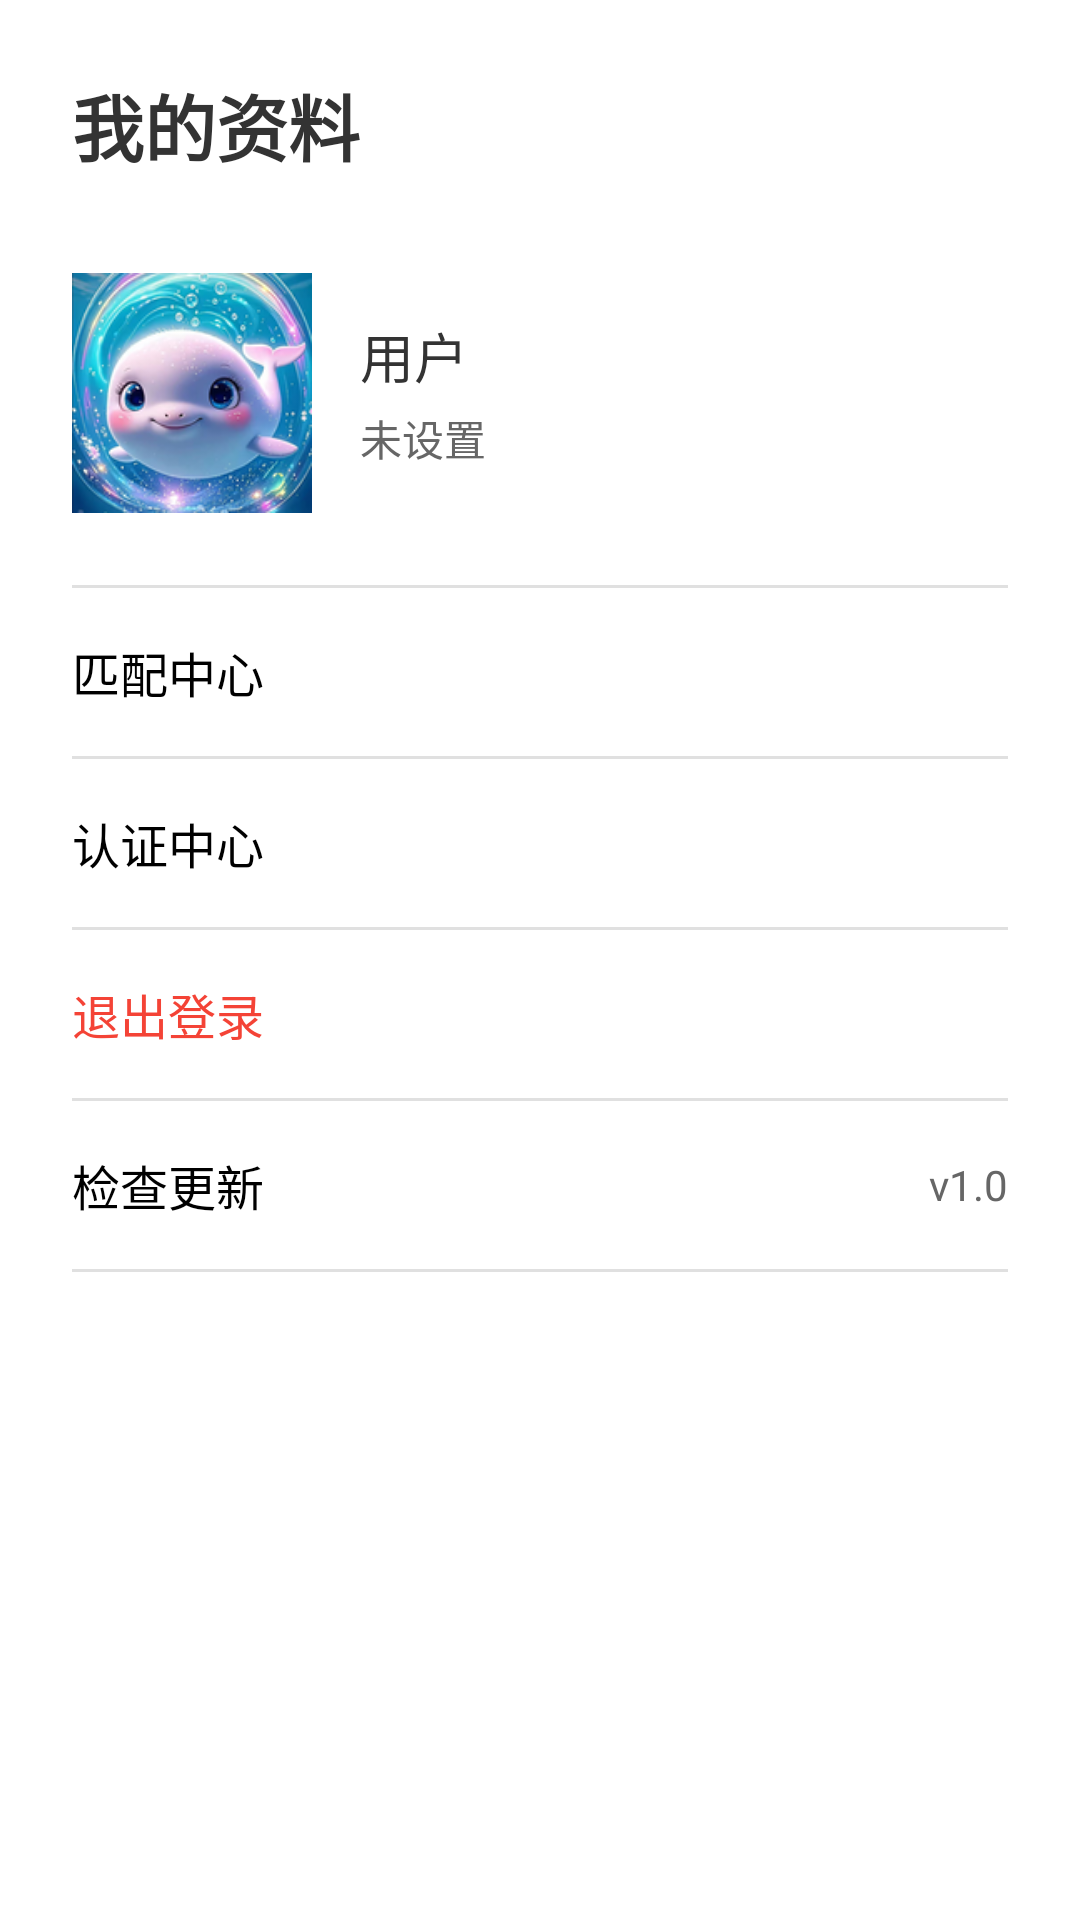

Reconstruct the res/layout file that produces this screen, plus the resources it refers to.
<!-- AndroidManifest.xml: application theme Theme.AiLove -->
<!-- res/layout/fragment_profile.xml -->
<?xml version="1.0" encoding="utf-8"?>
<LinearLayout xmlns:android="http://schemas.android.com/apk/res/android"
    android:layout_width="match_parent"
    android:layout_height="match_parent"
    android:orientation="vertical"
    android:padding="24dp"
    android:background="@color/white">

    <TextView
        android:layout_width="wrap_content"
        android:layout_height="wrap_content"
        android:text="@string/my_profile"
        android:textSize="24sp"
        android:textColor="@color/text_primary"
        android:textStyle="bold" />

    <LinearLayout
        android:layout_width="match_parent"
        android:layout_height="wrap_content"
        android:layout_marginTop="32dp"
        android:orientation="horizontal"
        android:gravity="center_vertical">

        <ImageView
            android:id="@+id/iv_avatar"
            android:layout_width="80dp"
            android:layout_height="80dp"
            android:src="@mipmap/ic_launcher" />

        <LinearLayout
            android:layout_width="0dp"
            android:layout_height="wrap_content"
            android:layout_weight="1"
            android:layout_marginStart="16dp"
            android:orientation="vertical">

            <LinearLayout
                android:layout_width="wrap_content"
                android:layout_height="wrap_content"
                android:orientation="horizontal"
                android:gravity="center_vertical">

                <TextView
                    android:id="@+id/tv_nickname"
                    android:layout_width="wrap_content"
                    android:layout_height="wrap_content"
                    android:text="用户"
                    android:textSize="18sp"
                    android:textColor="@color/text_primary" />

            </LinearLayout>

            <TextView
                android:id="@+id/tv_info"
                android:layout_width="wrap_content"
                android:layout_height="wrap_content"
                android:layout_marginTop="4dp"
                android:text="未设置"
                android:textSize="14sp"
                android:textColor="@color/text_secondary" />

        </LinearLayout>

    </LinearLayout>

    <View
        android:layout_width="match_parent"
        android:layout_height="1dp"
        android:layout_marginTop="24dp"
        android:background="@color/divider" />

    <TextView
        android:id="@+id/tv_match_center"
        android:layout_width="match_parent"
        android:layout_height="56dp"
        android:gravity="center_vertical"
        android:text="匹配中心"
        android:textSize="16sp"
        android:textColor="#FF000000"
        android:background="?attr/selectableItemBackground" />

    <View
        android:layout_width="match_parent"
        android:layout_height="1dp"
        android:background="@color/divider" />

    <TextView
        android:id="@+id/tv_verify_center"
        android:layout_width="match_parent"
        android:layout_height="56dp"
        android:gravity="center_vertical"
        android:text="@string/verify_center"
        android:textSize="16sp"
        android:textColor="#FF000000"
        android:background="?attr/selectableItemBackground" />

    <View
        android:layout_width="match_parent"
        android:layout_height="1dp"
        android:background="@color/divider" />

    <TextView
        android:id="@+id/tv_logout"
        android:layout_width="match_parent"
        android:layout_height="56dp"
        android:gravity="center_vertical"
        android:text="@string/logout"
        android:textSize="16sp"
        android:textColor="@color/red"
        android:background="?attr/selectableItemBackground" />

    <View
        android:layout_width="match_parent"
        android:layout_height="1dp"
        android:background="@color/divider" />

    <LinearLayout
        android:id="@+id/item_check_update"
        android:layout_width="match_parent"
        android:layout_height="56dp"
        android:orientation="horizontal"
        android:gravity="center_vertical"
        android:background="?attr/selectableItemBackground">

        <TextView
            android:layout_width="0dp"
            android:layout_height="wrap_content"
            android:layout_weight="1"
            android:text="检查更新"
            android:textSize="16sp"
            android:textColor="#FF000000" />

        <TextView
            android:id="@+id/tv_version"
            android:layout_width="wrap_content"
            android:layout_height="wrap_content"
            android:text="v1.0"
            android:textSize="14sp"
            android:textColor="@color/text_secondary" />

    </LinearLayout>

    <View
        android:layout_width="match_parent"
        android:layout_height="1dp"
        android:background="@color/divider" />

</LinearLayout>
<!-- resources referenced by this layout -->
<resources>
  <color name="divider">#E0E0E0</color>
  <color name="red">#F44336</color>
  <color name="text_primary">#333333</color>
  <color name="text_secondary">#666666</color>
  <color name="white">#FFFFFF</color>
  <!-- mipmap ic_launcher: png bitmap (mipmap-hdpi, 106737 bytes) -->
  <string name="logout">退出登录</string>
  <string name="my_profile">我的资料</string>
  <string name="verify_center">认证中心</string>
  <style name="Theme.AiLove" parent="Theme.MaterialComponents.DayNight.DarkActionBar">
          <item name="colorPrimary">@color/primary</item>
          <item name="colorPrimaryDark">@color/primary_dark</item>
          <item name="colorAccent">@color/primary</item>
          <item name="android:windowBackground">@color/white</item>
          <item name="android:statusBarColor">@color/white</item>
          <item name="android:windowLightStatusBar">true</item>
      </style>
  <color name="primary">#FF6B9D</color>
  <color name="primary_dark">#E85A8A</color>
</resources>
